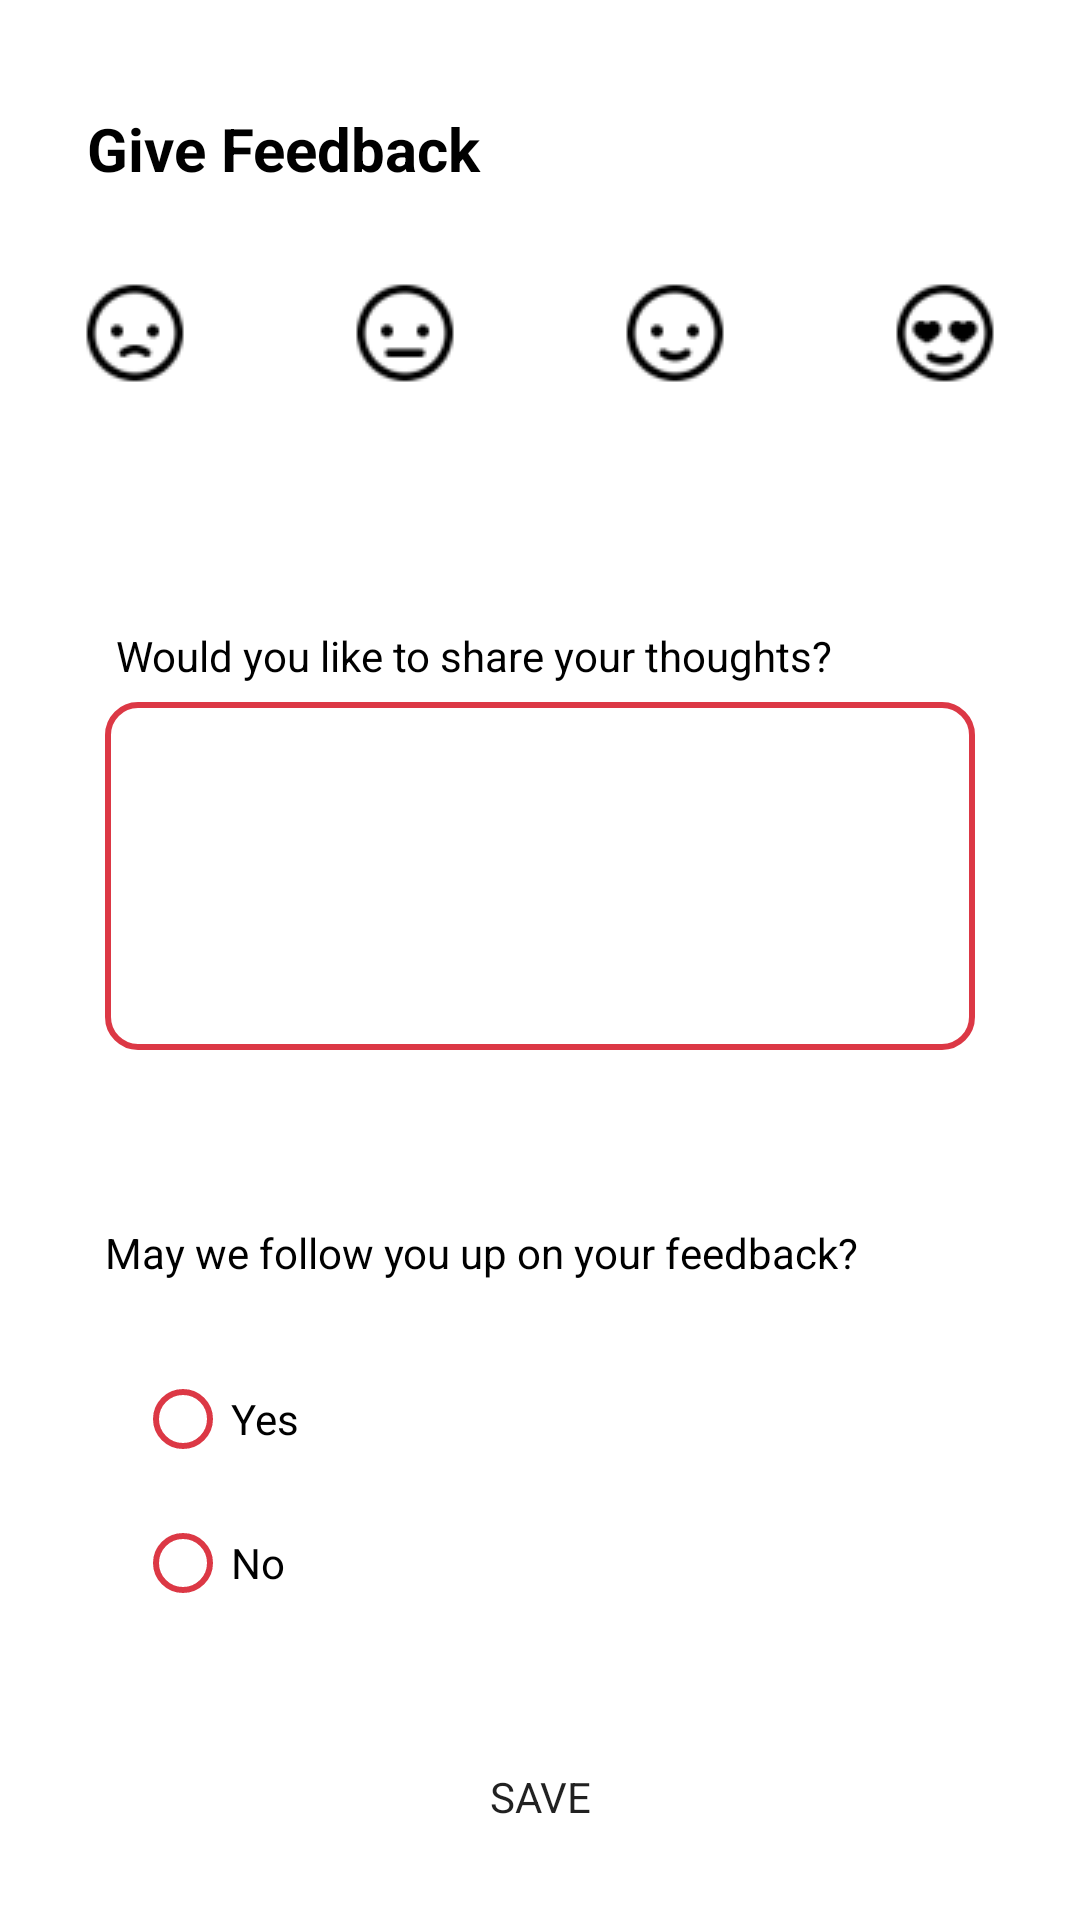

Here is an Android app screen rendered from its layout file. Give the layout XML and the strings, colors and styles it references.
<!-- AndroidManifest.xml: application theme Theme.BohaneeParts -->
<!-- res/layout/activity_feedback.xml -->
<?xml version="1.0" encoding="utf-8"?>
<androidx.constraintlayout.widget.ConstraintLayout xmlns:android="http://schemas.android.com/apk/res/android"
    xmlns:app="http://schemas.android.com/apk/res-auto"
    xmlns:tools="http://schemas.android.com/tools"
    android:layout_width="match_parent"
    android:layout_height="match_parent"
    tools:context=".FeedbackActivity">

    <TextView
        android:id="@+id/give_feedback_tv"
        style="@style/BohaneeText"
        android:layout_width="wrap_content"
        android:layout_height="wrap_content"
        android:layout_marginStart="29dp"
        android:layout_marginTop="36dp"
        android:text="Give Feedback"
        android:textSize="20sp"
        android:textStyle="bold"
        app:layout_constraintStart_toStartOf="parent"
        app:layout_constraintTop_toTopOf="parent" />

    <ImageView
        android:id="@+id/sad_imgv"
        android:layout_width="wrap_content"
        android:layout_height="wrap_content"
        android:layout_marginTop="28dp"
        app:layout_constraintEnd_toStartOf="@+id/neutral_imgv"
        app:layout_constraintHorizontal_bias="0.5"
        app:layout_constraintStart_toStartOf="parent"
        app:layout_constraintTop_toBottomOf="@id/give_feedback_tv"
        app:srcCompat="@drawable/sad" />

    <ImageView
        android:id="@+id/neutral_imgv"
        android:layout_width="wrap_content"
        android:layout_height="wrap_content"
        android:layout_marginTop="28dp"
        app:layout_constraintEnd_toStartOf="@+id/happy_imgv"
        app:layout_constraintHorizontal_bias="0.5"
        app:layout_constraintStart_toEndOf="@+id/sad_imgv"
        app:layout_constraintTop_toBottomOf="@id/give_feedback_tv"
        app:srcCompat="@drawable/neutral" />

    <ImageView
        android:id="@+id/happy_imgv"
        android:layout_width="wrap_content"
        android:layout_height="wrap_content"
        android:layout_marginTop="28dp"
        app:layout_constraintEnd_toStartOf="@+id/in_love_imgv"
        app:layout_constraintHorizontal_bias="0.5"
        app:layout_constraintStart_toEndOf="@+id/neutral_imgv"
        app:layout_constraintTop_toBottomOf="@id/give_feedback_tv"
        app:srcCompat="@drawable/happy" />

    <ImageView
        android:id="@+id/in_love_imgv"
        android:layout_width="wrap_content"
        android:layout_height="wrap_content"
        android:layout_marginTop="28dp"
        app:layout_constraintEnd_toEndOf="parent"
        app:layout_constraintHorizontal_bias="0.5"
        app:layout_constraintStart_toEndOf="@+id/happy_imgv"
        app:layout_constraintTop_toBottomOf="@id/give_feedback_tv"
        app:srcCompat="@drawable/in_love" />

    <TextView
        android:id="@+id/would_u_like_tv"
        style="@style/BohaneeText"
        android:layout_width="wrap_content"
        android:layout_height="wrap_content"
        android:layout_marginTop="78dp"
        android:text="Would you like to share your thoughts?"
        app:layout_constraintEnd_toEndOf="parent"
        app:layout_constraintHorizontal_bias="0.32"
        app:layout_constraintStart_toStartOf="parent"
        app:layout_constraintTop_toBottomOf="@+id/neutral_imgv" />

    <EditText
        android:id="@+id/feedback_et"
        android:layout_width="0dp"
        android:layout_height="0dp"
        android:layout_marginStart="35dp"
        android:layout_marginTop="6dp"
        android:layout_marginEnd="35dp"
        android:layout_marginBottom="58dp"
        android:background="@drawable/red_rounded_edittext"
        android:ems="10"
        android:gravity="start|top"
        android:inputType="textMultiLine"
        app:layout_constraintBottom_toTopOf="@+id/may_we_tv"
        app:layout_constraintEnd_toEndOf="parent"
        app:layout_constraintStart_toStartOf="parent"
        app:layout_constraintTop_toBottomOf="@+id/would_u_like_tv" />

    <TextView
        android:id="@+id/may_we_tv"
        style="@style/BohaneeText"
        android:layout_width="wrap_content"
        android:layout_height="wrap_content"
        android:layout_marginTop="180dp"
        android:text="May we follow you up on your feedback?"
        app:layout_constraintStart_toStartOf="@+id/feedback_et"
        app:layout_constraintTop_toBottomOf="@+id/would_u_like_tv" />

    <RadioGroup
        android:layout_width="wrap_content"
        android:layout_height="wrap_content"
        android:layout_marginStart="45dp"
        android:layout_marginTop="22dp"
        app:layout_constraintStart_toStartOf="parent"
        app:layout_constraintTop_toBottomOf="@+id/may_we_tv">

        <RadioButton
            android:id="@+id/radioButton2"
            style="@style/BohaneeText"
            android:layout_width="match_parent"
            android:layout_height="wrap_content"
            android:buttonTint="@color/bohanee_red_3"
            android:text="Yes" />

        <RadioButton
            android:id="@+id/radioButton3"
            style="@style/BohaneeText"
            android:layout_width="match_parent"
            android:layout_height="wrap_content"
            android:buttonTint="@color/bohanee_red_3"
            android:text="No" />
    </RadioGroup>

    <Button
        android:id="@+id/button"
        android:layout_width="wrap_content"
        android:layout_height="wrap_content"
        android:layout_marginBottom="17dp"
        android:background="@drawable/bohanee_btn"
        android:text="save"
        app:layout_constraintBottom_toBottomOf="parent"
        app:layout_constraintEnd_toEndOf="parent"
        app:layout_constraintStart_toStartOf="parent" />

</androidx.constraintlayout.widget.ConstraintLayout>
<!-- resources referenced by this layout -->
<resources>
  <color name="bohanee_red_3">#DC3845</color>
  <!-- drawable bohanee_btn (drawable) -->
  <?xml version="1.0" encoding="utf-8"?>
  <shape xmlns:android="http://schemas.android.com/apk/res/android"
      android:shape="rectangle">
      <corners android:radius="12dp"/>
  
  </shape>
  <!-- drawable happy: png bitmap (drawable, 1034 bytes) -->
  <!-- drawable in_love: png bitmap (drawable, 1097 bytes) -->
  <!-- drawable neutral: png bitmap (drawable, 988 bytes) -->
  <!-- drawable red_rounded_edittext (drawable) -->
  <?xml version="1.0" encoding="utf-8"?>
  <shape xmlns:android="http://schemas.android.com/apk/res/android" >
      <solid android:color="#FFFFFF" />
      <stroke
          android:width="2dp"
          android:color="#dc3845" />
      <corners
          android:radius="10dp" />
  </shape>
  <!-- drawable sad: png bitmap (drawable, 1019 bytes) -->
  <style name="BohaneeText" parent="TextAppearance.AppCompat">
          <item name="android:textColor">#000</item>
      </style>
  <style name="Theme.BohaneeParts" parent="Theme.MaterialComponents.Light.DarkActionBar">
          
          <item name="colorPrimary">@color/bohanee_red_1</item>
          <item name="colorPrimaryVariant">@color/bohanee_red_1</item>
          <item name="colorOnPrimary">@color/white</item>
           Secondary brand color.
          <item name="colorSecondary">@color/black</item>
          <item name="colorSecondaryVariant">@color/black</item>
          <item name="colorOnSecondary">@color/black</item>
          <item name="fontFamily">@font/montserrat_regular</item>
          
          <item name="android:statusBarColor">?attr/colorPrimaryVariant</item>
          
      </style>
  <color name="bohanee_red_1">#E22030</color>
  <color name="white">#FFFFFFFF</color>
  <color name="black">#FF000000</color>
</resources>
